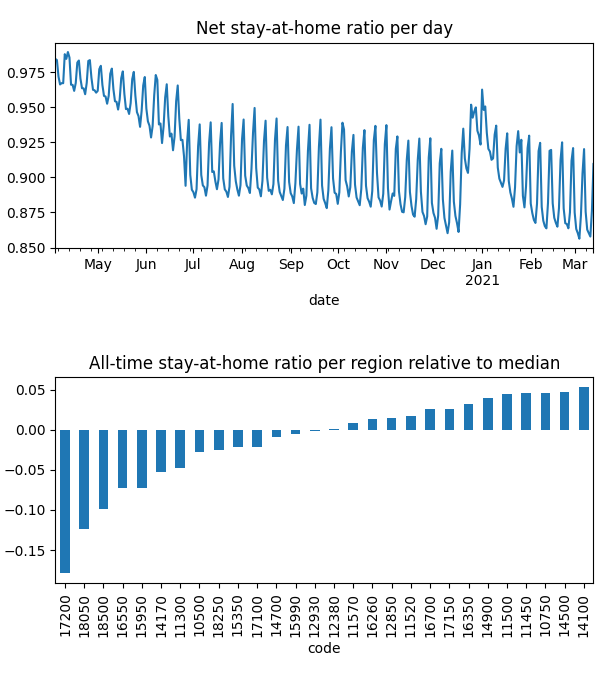

Data behind this chart, as committed beside it:
date, code, km, stay, weight, visit
2020-04-04, 10500, 3.025, 0.9786, 0.000162, 0.07667
2020-04-04, 10750, 2.063, 0.9961, 0.0003905, 0.001204
2020-04-04, 11300, 3.903, 0.9751, 3.5195161208924076e-05, 0.03082
2020-04-04, 11450, 2.024, 0.9989, 0.0001049, 0.0
2020-04-04, 11500, 2.024, 0.9972, 0.0001753, 0.0
2020-04-04, 11520, 2.908, 0.992, 4.5514293627633626e-05, 0.01867
2020-04-04, 11570, 2.712, 0.9869, 0.0003157, 0.03341
2020-04-04, 12380, 3.048, 0.9825, 0.0002281, 0.07392
2020-04-04, 12850, 2.305, 0.9867, 0.0001942, 0.01498
2020-04-04, 12930, 3.045, 0.9827, 0.0001233, 0.04128
2020-04-04, 14100, , 1.0, 7.1807114884426415e-06, 0.0
2020-04-04, 14170, 2.597, 0.9795, 0.0001601, 0.0954
2020-04-04, 14500, 2.939, 0.9967, 6.723201917667163e-05, 0.007417
2020-04-04, 14700, 2.289, 0.9906, 2.20745860277553e-05, 0.007395
2020-04-04, 14900, 2.137, 0.9945, 0.0002016, 0.005353
2020-04-04, 15350, 2.215, 0.9815, 1.8123283610474954e-05, 0.007927
2020-04-04, 15950, 2.853, 0.9768, 5.169102834269546e-05, 0.02446
2020-04-04, 15990, 2.348, 0.9844, 0.0001731, 0.0
2020-04-04, 16260, 3.765, 0.9892, 0.0002163, 0.05459
2020-04-04, 16350, 2.761, 0.9945, 0.0002113, 0.0003225
2020-04-04, 16550, 2.541, 0.9676, 0.0001103, 0.07117
2020-04-04, 16700, 2.031, 0.9967, 7.977975446863647e-05, 0.002772
2020-04-04, 17100, 4.304, 0.9795, 4.350517648038938e-05, 0.02603
2020-04-04, 17150, 2.025, 0.998, 0.0001618, 0.0
2020-04-04, 17200, 4.186, 0.9471, 0.0002842, 0.249
2020-04-04, 18050, 2.64, 0.9422, 4.983090362820838e-05, 0.07013
2020-04-04, 18250, 2.887, 0.9848, 5.2678332682976436e-05, 0.01479
2020-04-04, 18500, 2.405, 0.9561, 4.878946916206801e-05, 0.07056
2020-04-05, 10500, 4.027, 0.9781, 0.0001591, 0.05458
2020-04-05, 10750, 2.06, 0.9963, 0.0003829, 0.0006013
2020-04-05, 11300, 4.41, 0.9681, 3.503089581259534e-05, 0.02654
2020-04-05, 11450, 2.414, 0.9988, 0.0001019, 0.0
2020-04-05, 11500, 2.024, 0.9972, 0.0001702, 0.0
2020-04-05, 11520, 3.417, 0.9884, 4.551410669194942e-05, 0.01808
2020-04-05, 11570, 4.13, 0.986, 0.0003128, 0.01938
2020-04-05, 12380, 3.321, 0.9798, 0.0002275, 0.05444
2020-04-05, 12850, 2.206, 0.9861, 0.0001919, 0.01053
2020-04-05, 12930, 4.866, 0.9823, 0.0001226, 0.02924
2020-04-05, 14100, , 1.0, 7.216096432522109e-06, 0.0
2020-04-05, 14170, 3.349, 0.9785, 0.0001595, 0.08163
2020-04-05, 14500, 3.17, 0.9962, 6.720819223794808e-05, 0.006687
2020-04-05, 14700, 2.299, 0.989, 2.2008836285010944e-05, 0.007801
2020-04-05, 14900, 2.196, 0.9943, 0.0001988, 0.005018
2020-04-05, 15350, 2.153, 0.9823, 1.7812277957360777e-05, 0.003868
2020-04-05, 15950, 2.663, 0.9778, 5.1795680338376335e-05, 0.03492
2020-04-05, 15990, 2.837, 0.9828, 0.0001717, 0.0
2020-04-05, 16260, 4.786, 0.9883, 0.0002126, 0.05214
2020-04-05, 16350, 2.618, 0.9954, 0.0002064, 0.0005043
2020-04-05, 16550, 3.248, 0.9613, 0.0001098, 0.05654
2020-04-05, 16700, 2.031, 0.9966, 7.964285721009423e-05, 0.002417
2020-04-05, 17100, 4.662, 0.9783, 4.347466022065548e-05, 0.03015
2020-04-05, 17150, 2.025, 0.9965, 0.0001578, 0.0
2020-04-05, 17200, 3.78, 0.9477, 0.0002821, 0.3686
2020-04-05, 18050, 2.912, 0.9408, 5.006720100480208e-05, 0.05516
2020-04-05, 18250, 3.195, 0.9855, 5.2265077497219574e-05, 0.01737
2020-04-05, 18500, 2.507, 0.9605, 4.872193310819695e-05, 0.06159
2020-04-06, 10500, 4.704, 0.9698, 0.0001461, 0.06286
2020-04-06, 10750, 2.144, 0.995, 0.0003376, 0.001888
2020-04-06, 11300, 4.994, 0.9597, 3.219269429890233e-05, 0.02276
2020-04-06, 11450, 2.369, 0.9971, 8.572340142231689e-05, 0.0
... 9,572 more rows
